Run: headless pygame with SDL's dummy video driver; simulated clock (each Clock.tick advances the game by its frame time, no real sleeping); random seed 0; keys injected as events and as key.get_pressed() state; mouse plan: one left click at the window centre at the start of phase 2, then a move to the lower-right quarter at the start of phase 3.
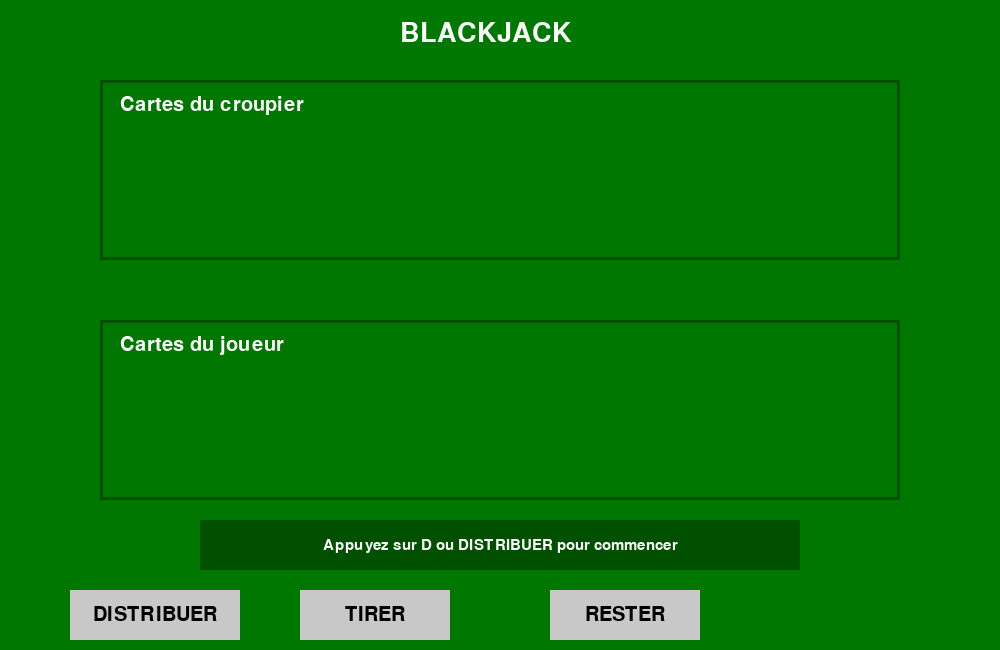
Frame 1 of 4 · flips 1–60 · no input
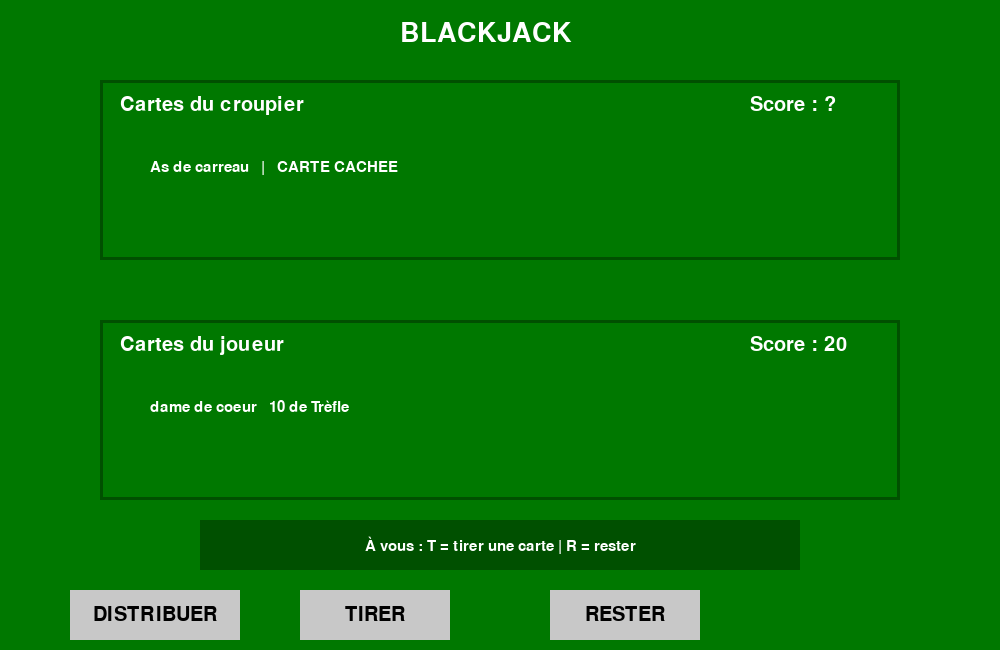
Frame 2 of 4 · flips 61–180 · clicked the window centre · tapped SPACE, RETURN · held RIGHT (→), D
Frame 3 of 4 · flips 181–300 · moved the mouse to the lower-right quarter · held DOWN (↓), S · screen unchanged from frame 2, image omitted
Frame 4 of 4 · flips 301–420 · held LEFT (←), A, UP (↑), W · screen unchanged from frame 3, image omitted

The pygame program that drew these frames:

import pygame
import random

# INITIALISATION DE PYGAME

pygame.init()

# Dimensions de la fenêtre
LARGEUR = 1000
HAUTEUR = 650

# Création de la fenêtre et titre de la fenetre
fenetre = pygame.display.set_mode((LARGEUR, HAUTEUR))
pygame.display.set_caption("Table de Blackjack")


# COULEURS - these get called later in the project when we need to use colors 

VERT = (0, 120, 0)
VERT_FONCE = (0, 80, 0)
BLANC = (255, 255, 255)
NOIR = (0, 0, 0)
GRIS = (200, 200, 200)


# POLICESn- again get called later in the project when needed 

police_titre = pygame.font.Font(None, 40)
police_texte = pygame.font.Font(None, 30)
police_info = pygame.font.Font(None, 22)


# CARTES RAFIK IMPORT 

cartes = [

    # Piques
    ("As", "Pique", [1, 11]),
    ("2", "Pique", 2),
    ("3", "Pique", 3),
    ("4", "Pique", 4),
    ("5", "Pique", 5),
    ("6", "Pique", 6),
    ("7", "Pique", 7),
    ("8", "Pique", 8),
    ("9", "Pique", 9),
    ("10", "Pique", 10),
    ("valet", "Pique", 10),
    ("dame", "Pique", 10),
    ("roi", "Pique", 10),

    # Coeurs
    ("As", "coeur", [1, 11]),
    ("2", "coeur", 2),
    ("3", "coeur", 3),
    ("4", "coeur", 4),
    ("5", "coeur", 5),
    ("6", "coeur", 6),
    ("7", "coeur", 7),
    ("8", "coeur", 8),
    ("9", "coeur", 9),
    ("10", "coeur", 10),
    ("valet", "coeur", 10),
    ("dame", "coeur", 10),
    ("roi", "coeur", 10),

    # Carreaux
    ("As", "carreau", [1, 11]),
    ("2", "carreau", 2),
    ("3", "carreau", 3),
    ("4", "carreau", 4),
    ("5", "carreau", 5),
    ("6", "carreau", 6),
    ("7", "carreau", 7),
    ("8", "carreau", 8),
    ("9", "carreau", 9),
    ("10", "carreau", 10),
    ("valet", "carreau", 10),
    ("dame", "carreau", 10),
    ("roi", "carreau", 10),

    # Trèfles
    ("As", "Trèfle", [1, 11]),
    ("2", "Trèfle", 2),
    ("3", "Trèfle", 3),
    ("4", "Trèfle", 4),
    ("5", "Trèfle", 5),
    ("6", "Trèfle", 6),
    ("7", "Trèfle", 7),
    ("8", "Trèfle", 8),
    ("9", "Trèfle", 9),
    ("10", "Trèfle", 10),
    ("valet", "Trèfle", 10),
    ("dame", "Trèfle", 10),
    ("roi", "Trèfle", 10)
]


# FONCTIONS DU JEU

"""
Pendant la partie, on enlève des cartes du paquet avec pop().
Si je n’avais pas fait de copie, je modifierais directement la liste originale de Rafik.
Avec copy(), je peux utiliser et vider le paquet pendant une partie,
puis recréer un nouveau paquet complet pour la partie suivante.


pop() sert à retirer un élément d’une liste et à le récupérer en même temps.

"""

def creer_paquet():

    # Copie les 52 cartes de Rafik
    paquet = cartes.copy()

    # On mélange le paquet
    random.shuffle(paquet)

    return paquet


"""
Add up all the cards.
Count Aces as 11 first.
If that makes the score go over 21, change an As from 11 to 1.
"""

def calculer_score(main):

    total = 0
    nombre_as = 0

    for carte in main:

        valeur = carte[2]
        # remember it starts counting from 0, so 2 is actually the third element 

        # Si c'est un As
        if isinstance(valeur, list): #if this card has a list as its value, then it must be an As, so handle it differently

            # On commence par considérer l'As comme 11
            total += 11
            nombre_as += 1

        else:
            total += valeur

    # Si on dépasse 21, un As passe de 11 à 1
    while total > 21 and nombre_as > 0:

        total -= 10
        nombre_as -= 1

    return total


def determiner_gagnant(score_joueur, score_croupier):

    if score_joueur > 21:
        return "Vous avez dépassé 21 : le croupier gagne !"

    elif score_croupier > 21:
        return "Le croupier dépasse 21 : vous gagnez !"

    elif score_joueur > score_croupier:
        return "Vous gagnez !"

    elif score_croupier > score_joueur:
        return "Le croupier gagne !"

    else:
        return "Égalité !"


# ZONES DU JEU

zone_croupier = pygame.Rect(100, 80, 800, 180)
zone_joueur = pygame.Rect(100, 320, 800, 180)

zone_info = pygame.Rect(200, 520, 600, 50)


# BOUTONS

bouton_distribuer = pygame.Rect(70, 590, 170, 50)

bouton_tirer = pygame.Rect(300, 590, 150, 50)

bouton_rester = pygame.Rect(550, 590, 150, 50)


# VARIABLES DE LA PARTIE

paquet = []

main_joueur = []

main_croupier = []

partie_en_cours = False

croupier_visible = False

message_info = "Appuyez sur D ou DISTRIBUER pour commencer"


# BOUCLE PRINCIPALE

jeu_en_cours = True


while jeu_en_cours:

    action = None


    # GESTION DES ÉVÉNEMENTS

    for evenement in pygame.event.get():

        # Fermer la fenêtre
        if evenement.type == pygame.QUIT:
            jeu_en_cours = False


        # CLAVIER

        if evenement.type == pygame.KEYDOWN:

            if evenement.key == pygame.K_d:#when D pressed then
                action = "distribuer"

            elif evenement.key == pygame.K_t:#when T pressed then
                action = "tirer"

            elif evenement.key == pygame.K_r: #when R pressed then
                action = "rester"


        # SOURIS

        if evenement.type == pygame.MOUSEBUTTONDOWN:

            if bouton_distribuer.collidepoint(evenement.pos):
                action = "distribuer"

            elif bouton_tirer.collidepoint(evenement.pos):
                action = "tirer"

            elif bouton_rester.collidepoint(evenement.pos):
                action = "rester"


    # DISTRIBUER / NOUVELLE PARTIE

    if action == "distribuer":

        paquet = creer_paquet()

        main_joueur = []
        main_croupier = []

        # Deux cartes pour le joueur
        main_joueur.append(paquet.pop())
        main_joueur.append(paquet.pop())

        # Deux cartes pour le croupier
        main_croupier.append(paquet.pop())
        main_croupier.append(paquet.pop())

        partie_en_cours = True
        croupier_visible = False

        message_info = "À vous : T = tirer une carte | R = rester"


        # Vérification d'un 21 dès la distribution
        score_joueur = calculer_score(main_joueur)
        score_croupier = calculer_score(main_croupier)

        if score_joueur == 21 or score_croupier == 21:

            croupier_visible = True
            partie_en_cours = False

            message_info = determiner_gagnant(
                score_joueur,
                score_croupier
            )


    # TIRER

    elif action == "tirer" and partie_en_cours:

        nouvelle_carte = paquet.pop()

        main_joueur.append(nouvelle_carte)

        score_joueur = calculer_score(main_joueur)

        message_info = (
            "Vous avez tiré : "
            + nouvelle_carte[0]
            + " de "
            + nouvelle_carte[1].strip()
        )


        # Si le joueur dépasse 21
        if score_joueur > 21:

            croupier_visible = True
            partie_en_cours = False

            score_croupier = calculer_score(
                main_croupier
            )

            message_info = determiner_gagnant(
                score_joueur,
                score_croupier
            )

        elif score_joueur == 21:

            message_info = "Vous avez 21 ! Appuyez sur R pour rester."


    # RESTER

    elif action == "rester" and partie_en_cours:

        croupier_visible = True

        # Le croupier doit tirer jusqu'à 17 minimum
        while calculer_score(main_croupier) < 17:

            main_croupier.append(
                paquet.pop()
            )

        score_joueur = calculer_score(
            main_joueur
        )

        score_croupier = calculer_score(
            main_croupier
        )

        message_info = determiner_gagnant(
            score_joueur,
            score_croupier
        )

        partie_en_cours = False


    # FOND

    fenetre.fill(VERT)


    # TITRE

    titre = police_titre.render(
        "BLACKJACK",
        True,
        BLANC
    )

    fenetre.blit(
        titre,
        (400, 20)
    )


    # ZONE CROUPIER

    pygame.draw.rect(
        fenetre,
        VERT_FONCE,
        zone_croupier,
        3
    )

    texte_croupier = police_texte.render(
        "Cartes du croupier",
        True,
        BLANC
    )

    fenetre.blit(
        texte_croupier,
        (120, 95)
    )


    # AFFICHAGE DES CARTES DU CROUPIER EN TEXTE

    texte_main_croupier = ""

    if len(main_croupier) > 0:

        # Si le croupier doit montrer toutes ses cartes
        if croupier_visible:

            for carte in main_croupier:

                texte_main_croupier += (
                    carte[0]
                    + " de "
                    + carte[1].strip()
                    + "   "
                )

        # Sinon on montre seulement la première carte
        else:

            carte_visible = main_croupier[0]

            texte_main_croupier = (
                carte_visible[0]
                + " de "
                + carte_visible[1].strip()
                + "   |   CARTE CACHEE"
            )


    texte_cartes_croupier = police_info.render(
        texte_main_croupier,
        True,
        BLANC
    )

    fenetre.blit(
        texte_cartes_croupier,
        (150, 160)
    )


    # SCORE DU CROUPIER

    if len(main_croupier) > 0:

        if croupier_visible:

            score_croupier = calculer_score(
                main_croupier
            )

            texte_score_croupier = police_texte.render(
                "Score : " + str(score_croupier),
                True,
                BLANC
            )

        else:

            texte_score_croupier = police_texte.render(
                "Score : ?",
                True,
                BLANC
            )

        fenetre.blit(
            texte_score_croupier,
            (750, 95)
        )


    # ZONE JOUEUR

    pygame.draw.rect(
        fenetre,
        VERT_FONCE,
        zone_joueur,
        3
    )

    texte_joueur = police_texte.render(
        "Cartes du joueur",
        True,
        BLANC
    )

    fenetre.blit(
        texte_joueur,
        (120, 335)
    )


    # AFFICHAGE DES CARTES DU JOUEUR EN TEXTE

    texte_main_joueur = ""

    for carte in main_joueur:

        texte_main_joueur += (
            carte[0]
            + " de "
            + carte[1].strip()
            + "   "
        )


    texte_cartes_joueur = police_info.render(
        texte_main_joueur,
        True,
        BLANC
    )

    fenetre.blit(
        texte_cartes_joueur,
        (150, 400)
    )


    # SCORE DU JOUEUR

    if len(main_joueur) > 0:

        score_joueur = calculer_score(
            main_joueur
        )

        texte_score_joueur = police_texte.render(
            "Score : " + str(score_joueur),
            True,
            BLANC
        )

        fenetre.blit(
            texte_score_joueur,
            (750, 335)
        )


    # INFORMATIONS

    pygame.draw.rect(
        fenetre,
        VERT_FONCE,
        zone_info
    )

    texte_infos = police_info.render(
        message_info,
        True,
        BLANC
    )

    position_info = texte_infos.get_rect(
        center=zone_info.center
    )

    fenetre.blit(
        texte_infos,
        position_info
    )


    # BOUTON DISTRIBUER

    pygame.draw.rect(
        fenetre,
        GRIS,
        bouton_distribuer
    )

    texte_distribuer = police_texte.render(
        "DISTRIBUER",
        True,
        NOIR
    )

    fenetre.blit(
        texte_distribuer,
        texte_distribuer.get_rect(
            center=bouton_distribuer.center
        )
    )


    # BOUTON TIRER

    pygame.draw.rect(
        fenetre,
        GRIS,
        bouton_tirer
    )

    texte_tirer = police_texte.render(
        "TIRER",
        True,
        NOIR
    )

    fenetre.blit(
        texte_tirer,
        texte_tirer.get_rect(
            center=bouton_tirer.center
        )
    )


    # BOUTON RESTER

    pygame.draw.rect(
        fenetre,
        GRIS,
        bouton_rester
    )

    texte_rester = police_texte.render(
        "RESTER",
        True,
        NOIR
    )

    fenetre.blit(
        texte_rester,
        texte_rester.get_rect(
            center=bouton_rester.center
        )
    )


    # ACTUALISER L'ÉCRAN

    pygame.display.update()


pygame.quit()
